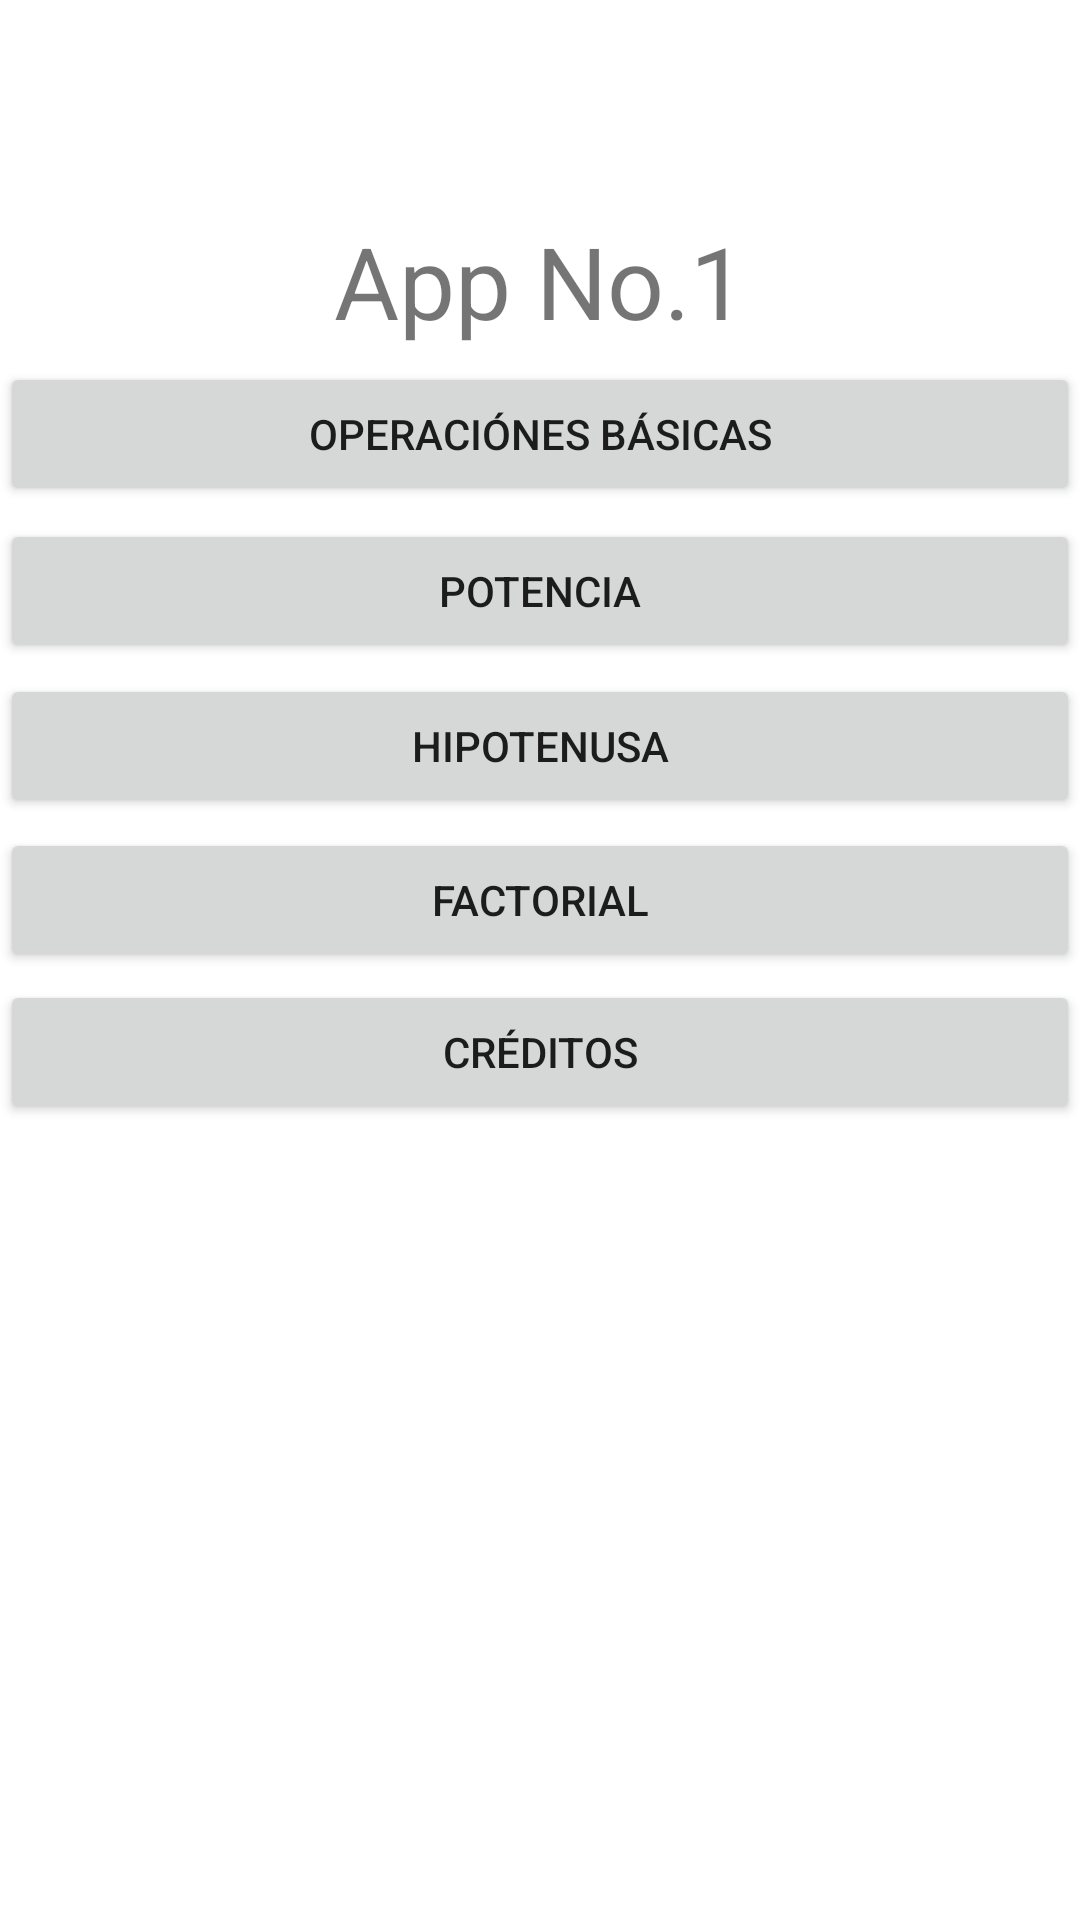

The Android layout XML behind this screen, and the referenced resources:
<!-- AndroidManifest.xml: application theme Theme.ActividadNo1 -->
<!-- res/layout/activity_main.xml -->
<?xml version="1.0" encoding="utf-8"?>
<androidx.constraintlayout.widget.ConstraintLayout
    xmlns:android="http://schemas.android.com/apk/res/android"
    xmlns:tools="http://schemas.android.com/tools"
    xmlns:app="http://schemas.android.com/apk/res-auto"
    android:layout_width="match_parent"
    android:layout_height="match_parent"
    tools:context=".MainActivity">

    <TextView
        android:id="@+id/tvTitulo"
        android:layout_width="match_parent"
        android:layout_height="wrap_content"
        android:text="App No.1"
        android:textSize="100px"
        android:gravity="center"
        app:layout_constraintBottom_toBottomOf="parent"
        app:layout_constraintHorizontal_bias="1.0"
        app:layout_constraintLeft_toLeftOf="parent"
        app:layout_constraintRight_toRightOf="parent"
        app:layout_constraintTop_toTopOf="parent"
        app:layout_constraintVertical_bias="0.12" />

    <Button
        android:id="@+id/btnoperaciones"
        android:layout_width="match_parent"
        android:layout_height="wrap_content"
        app:layout_constraintTop_toBottomOf="@+id/tvTitulo"
        app:layout_constraintBottom_toBottomOf="parent"
        app:layout_constraintLeft_toLeftOf="parent"
        app:layout_constraintRight_toRightOf="parent"
        android:text="Operaciónes Básicas"
        app:layout_constraintVertical_bias="0.01"
        />

    <Button
        android:id="@+id/btnpotencia"
        android:layout_width="match_parent"
        android:layout_height="wrap_content"
        app:layout_constraintTop_toBottomOf="@+id/btnoperaciones"
        app:layout_constraintBottom_toBottomOf="parent"
        app:layout_constraintLeft_toLeftOf="parent"
        app:layout_constraintRight_toRightOf="parent"
        android:text="Potencia"
        app:layout_constraintVertical_bias="0.01"
        />

    <Button
        android:id="@+id/btnhipotenusa"
        android:layout_width="match_parent"
        android:layout_height="wrap_content"
        app:layout_constraintTop_toBottomOf="@+id/btnpotencia"
        app:layout_constraintBottom_toBottomOf="parent"
        app:layout_constraintLeft_toLeftOf="parent"
        app:layout_constraintRight_toRightOf="parent"
        android:text="Hipotenusa"
        app:layout_constraintVertical_bias="0.01"
        />

    <Button
        android:id="@+id/btnfactorial"
        android:layout_width="match_parent"
        android:layout_height="wrap_content"
        app:layout_constraintTop_toBottomOf="@+id/btnhipotenusa"
        app:layout_constraintBottom_toBottomOf="parent"
        app:layout_constraintLeft_toLeftOf="parent"
        app:layout_constraintRight_toRightOf="parent"
        android:text="Factorial"
        app:layout_constraintVertical_bias="0.01"
        />

    <Button
        android:id="@+id/btncreditos"
        android:layout_width="match_parent"
        android:layout_height="wrap_content"
        app:layout_constraintTop_toBottomOf="@+id/btnfactorial"
        app:layout_constraintBottom_toBottomOf="parent"
        app:layout_constraintLeft_toLeftOf="parent"
        app:layout_constraintRight_toRightOf="parent"
        android:text="Créditos"
        app:layout_constraintVertical_bias="0.01"
        />

</androidx.constraintlayout.widget.ConstraintLayout>
<!-- resources referenced by this layout -->
<resources>
  <style name="Theme.ActividadNo1" parent="Theme.MaterialComponents.DayNight.DarkActionBar">
          
          <item name="colorPrimary">@color/purple_500</item>
          <item name="colorPrimaryVariant">@color/purple_700</item>
          <item name="colorOnPrimary">@color/white</item>
          
          <item name="colorSecondary">@color/teal_200</item>
          <item name="colorSecondaryVariant">@color/teal_700</item>
          <item name="colorOnSecondary">@color/black</item>
          
          <item name="android:statusBarColor" tools:targetApi="l">?attr/colorPrimaryVariant</item>
          
      </style>
  <!-- not gathered from this repository: default colours our renderer supplied (Android Studio template values) -->
  <color name="purple_500">#FF6200EE</color>
  <color name="purple_700">#FF3700B3</color>
  <color name="teal_200">#FF03DAC5</color>
  <color name="teal_700">#FF018786</color>
  <color name="black">#FF000000</color>
  <color name="white">#FFFFFFFF</color>
</resources>
